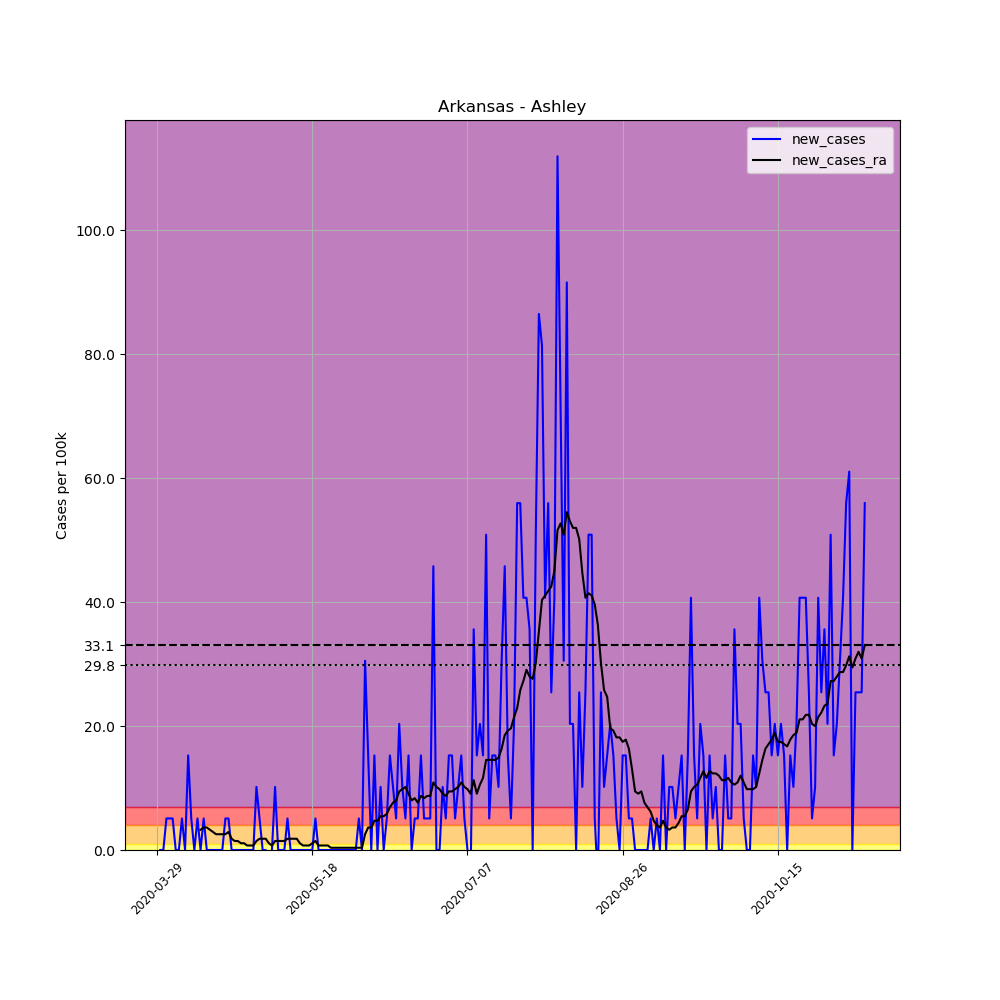

Data behind this chart, as committed beside it:
, date, county, state, fips, cases, deaths, COUNTY, STNAME, CTYNAME, POPESTIMATE2019, per_100k, new_cases, new_cases_ra
442870, 2020-03-29, Ashley, Arkansas, 5003, 1, 0, 3, Arkansas, Ashley, 19657, 5.087, , 
442871, 2020-03-30, Ashley, Arkansas, 5003, 1, 0, 3, Arkansas, Ashley, 19657, 5.087, 0.0, 
442872, 2020-03-31, Ashley, Arkansas, 5003, 1, 0, 3, Arkansas, Ashley, 19657, 5.087, 0.0, 
442873, 2020-04-01, Ashley, Arkansas, 5003, 2, 0, 3, Arkansas, Ashley, 19657, 10.17, 5.087, 
442874, 2020-04-02, Ashley, Arkansas, 5003, 3, 0, 3, Arkansas, Ashley, 19657, 15.26, 5.087, 
442875, 2020-04-03, Ashley, Arkansas, 5003, 4, 0, 3, Arkansas, Ashley, 19657, 20.35, 5.087, 
442876, 2020-04-04, Ashley, Arkansas, 5003, 4, 0, 3, Arkansas, Ashley, 19657, 20.35, 0.0, 
442877, 2020-04-05, Ashley, Arkansas, 5003, 4, 0, 3, Arkansas, Ashley, 19657, 20.35, 0.0, 
442878, 2020-04-06, Ashley, Arkansas, 5003, 5, 0, 3, Arkansas, Ashley, 19657, 25.44, 5.087, 
442879, 2020-04-07, Ashley, Arkansas, 5003, 5, 0, 3, Arkansas, Ashley, 19657, 25.44, 0.0, 
442880, 2020-04-08, Ashley, Arkansas, 5003, 8, 0, 3, Arkansas, Ashley, 19657, 40.7, 15.26, 
442881, 2020-04-09, Ashley, Arkansas, 5003, 9, 0, 3, Arkansas, Ashley, 19657, 45.79, 5.087, 
442882, 2020-04-10, Ashley, Arkansas, 5003, 9, 0, 3, Arkansas, Ashley, 19657, 45.79, 0.0, 
442883, 2020-04-11, Ashley, Arkansas, 5003, 10, 0, 3, Arkansas, Ashley, 19657, 50.87, 5.087, 
442884, 2020-04-12, Ashley, Arkansas, 5003, 10, 0, 3, Arkansas, Ashley, 19657, 50.87, 0.0, 3.27
442885, 2020-04-13, Ashley, Arkansas, 5003, 11, 0, 3, Arkansas, Ashley, 19657, 55.96, 5.087, 3.634
442886, 2020-04-14, Ashley, Arkansas, 5003, 11, 0, 3, Arkansas, Ashley, 19657, 55.96, 0.0, 3.634
442887, 2020-04-15, Ashley, Arkansas, 5003, 11, 0, 3, Arkansas, Ashley, 19657, 55.96, 0.0, 3.27
442888, 2020-04-16, Ashley, Arkansas, 5003, 11, 0, 3, Arkansas, Ashley, 19657, 55.96, 0.0, 2.907
442889, 2020-04-17, Ashley, Arkansas, 5003, 11, 0, 3, Arkansas, Ashley, 19657, 55.96, 0.0, 2.544
442890, 2020-04-18, Ashley, Arkansas, 5003, 11, 0, 3, Arkansas, Ashley, 19657, 55.96, 0.0, 2.544
442891, 2020-04-19, Ashley, Arkansas, 5003, 11, 0, 3, Arkansas, Ashley, 19657, 55.96, 0.0, 2.544
442892, 2020-04-20, Ashley, Arkansas, 5003, 12, 0, 3, Arkansas, Ashley, 19657, 61.05, 5.087, 2.544
442893, 2020-04-21, Ashley, Arkansas, 5003, 13, 0, 3, Arkansas, Ashley, 19657, 66.13, 5.087, 2.907
442894, 2020-04-22, Ashley, Arkansas, 5003, 13, 0, 3, Arkansas, Ashley, 19657, 66.13, 0.0, 1.817
442895, 2020-04-23, Ashley, Arkansas, 5003, 13, 0, 3, Arkansas, Ashley, 19657, 66.13, 0.0, 1.453
442896, 2020-04-24, Ashley, Arkansas, 5003, 13, 0, 3, Arkansas, Ashley, 19657, 66.13, 0.0, 1.453
442897, 2020-04-25, Ashley, Arkansas, 5003, 13, 0, 3, Arkansas, Ashley, 19657, 66.13, 0.0, 1.09
442898, 2020-04-26, Ashley, Arkansas, 5003, 13, 0, 3, Arkansas, Ashley, 19657, 66.13, 0.0, 1.09
442899, 2020-04-27, Ashley, Arkansas, 5003, 13, 0, 3, Arkansas, Ashley, 19657, 66.13, 0.0, 0.7267
442900, 2020-04-28, Ashley, Arkansas, 5003, 13, 0, 3, Arkansas, Ashley, 19657, 66.13, 0.0, 0.7267
442901, 2020-04-29, Ashley, Arkansas, 5003, 13, 0, 3, Arkansas, Ashley, 19657, 66.13, 0.0, 0.7267
442902, 2020-04-30, Ashley, Arkansas, 5003, 15, 0, 3, Arkansas, Ashley, 19657, 76.31, 10.17, 1.453
442903, 2020-05-01, Ashley, Arkansas, 5003, 16, 0, 3, Arkansas, Ashley, 19657, 81.4, 5.087, 1.817
442904, 2020-05-02, Ashley, Arkansas, 5003, 16, 0, 3, Arkansas, Ashley, 19657, 81.4, 0.0, 1.817
442905, 2020-05-03, Ashley, Arkansas, 5003, 16, 0, 3, Arkansas, Ashley, 19657, 81.4, 0.0, 1.817
442906, 2020-05-04, Ashley, Arkansas, 5003, 15, 0, 3, Arkansas, Ashley, 19657, 76.31, -5.087, 1.09
442907, 2020-05-05, Ashley, Arkansas, 5003, 15, 0, 3, Arkansas, Ashley, 19657, 76.31, 0.0, 0.7267
442908, 2020-05-06, Ashley, Arkansas, 5003, 17, 0, 3, Arkansas, Ashley, 19657, 86.48, 10.17, 1.453
442909, 2020-05-07, Ashley, Arkansas, 5003, 17, 0, 3, Arkansas, Ashley, 19657, 86.48, 0.0, 1.453
442910, 2020-05-08, Ashley, Arkansas, 5003, 17, 0, 3, Arkansas, Ashley, 19657, 86.48, 0.0, 1.453
442911, 2020-05-09, Ashley, Arkansas, 5003, 17, 0, 3, Arkansas, Ashley, 19657, 86.48, 0.0, 1.453
442912, 2020-05-10, Ashley, Arkansas, 5003, 18, 0, 3, Arkansas, Ashley, 19657, 91.57, 5.087, 1.817
442913, 2020-05-11, Ashley, Arkansas, 5003, 18, 0, 3, Arkansas, Ashley, 19657, 91.57, 0.0, 1.817
442914, 2020-05-12, Ashley, Arkansas, 5003, 18, 0, 3, Arkansas, Ashley, 19657, 91.57, 0.0, 1.817
442915, 2020-05-13, Ashley, Arkansas, 5003, 18, 0, 3, Arkansas, Ashley, 19657, 91.57, 0.0, 1.817
442916, 2020-05-14, Ashley, Arkansas, 5003, 18, 0, 3, Arkansas, Ashley, 19657, 91.57, 0.0, 1.09
442917, 2020-05-15, Ashley, Arkansas, 5003, 18, 0, 3, Arkansas, Ashley, 19657, 91.57, 0.0, 0.7267
442918, 2020-05-16, Ashley, Arkansas, 5003, 18, 0, 3, Arkansas, Ashley, 19657, 91.57, 0.0, 0.7267
442919, 2020-05-17, Ashley, Arkansas, 5003, 18, 0, 3, Arkansas, Ashley, 19657, 91.57, 0.0, 0.7267
442920, 2020-05-18, Ashley, Arkansas, 5003, 18, 0, 3, Arkansas, Ashley, 19657, 91.57, 0.0, 1.09
442921, 2020-05-19, Ashley, Arkansas, 5003, 19, 0, 3, Arkansas, Ashley, 19657, 96.66, 5.087, 1.453
442922, 2020-05-20, Ashley, Arkansas, 5003, 19, 0, 3, Arkansas, Ashley, 19657, 96.66, 0.0, 0.7267
442923, 2020-05-21, Ashley, Arkansas, 5003, 19, 0, 3, Arkansas, Ashley, 19657, 96.66, 0.0, 0.7267
442924, 2020-05-22, Ashley, Arkansas, 5003, 19, 0, 3, Arkansas, Ashley, 19657, 96.66, 0.0, 0.7267
442925, 2020-05-23, Ashley, Arkansas, 5003, 19, 0, 3, Arkansas, Ashley, 19657, 96.66, 0.0, 0.7267
442926, 2020-05-24, Ashley, Arkansas, 5003, 19, 0, 3, Arkansas, Ashley, 19657, 96.66, 0.0, 0.3634
442927, 2020-05-25, Ashley, Arkansas, 5003, 19, 0, 3, Arkansas, Ashley, 19657, 96.66, 0.0, 0.3634
442928, 2020-05-26, Ashley, Arkansas, 5003, 19, 0, 3, Arkansas, Ashley, 19657, 96.66, 0.0, 0.3634
442929, 2020-05-27, Ashley, Arkansas, 5003, 19, 0, 3, Arkansas, Ashley, 19657, 96.66, 0.0, 0.3634
... 169 more rows
